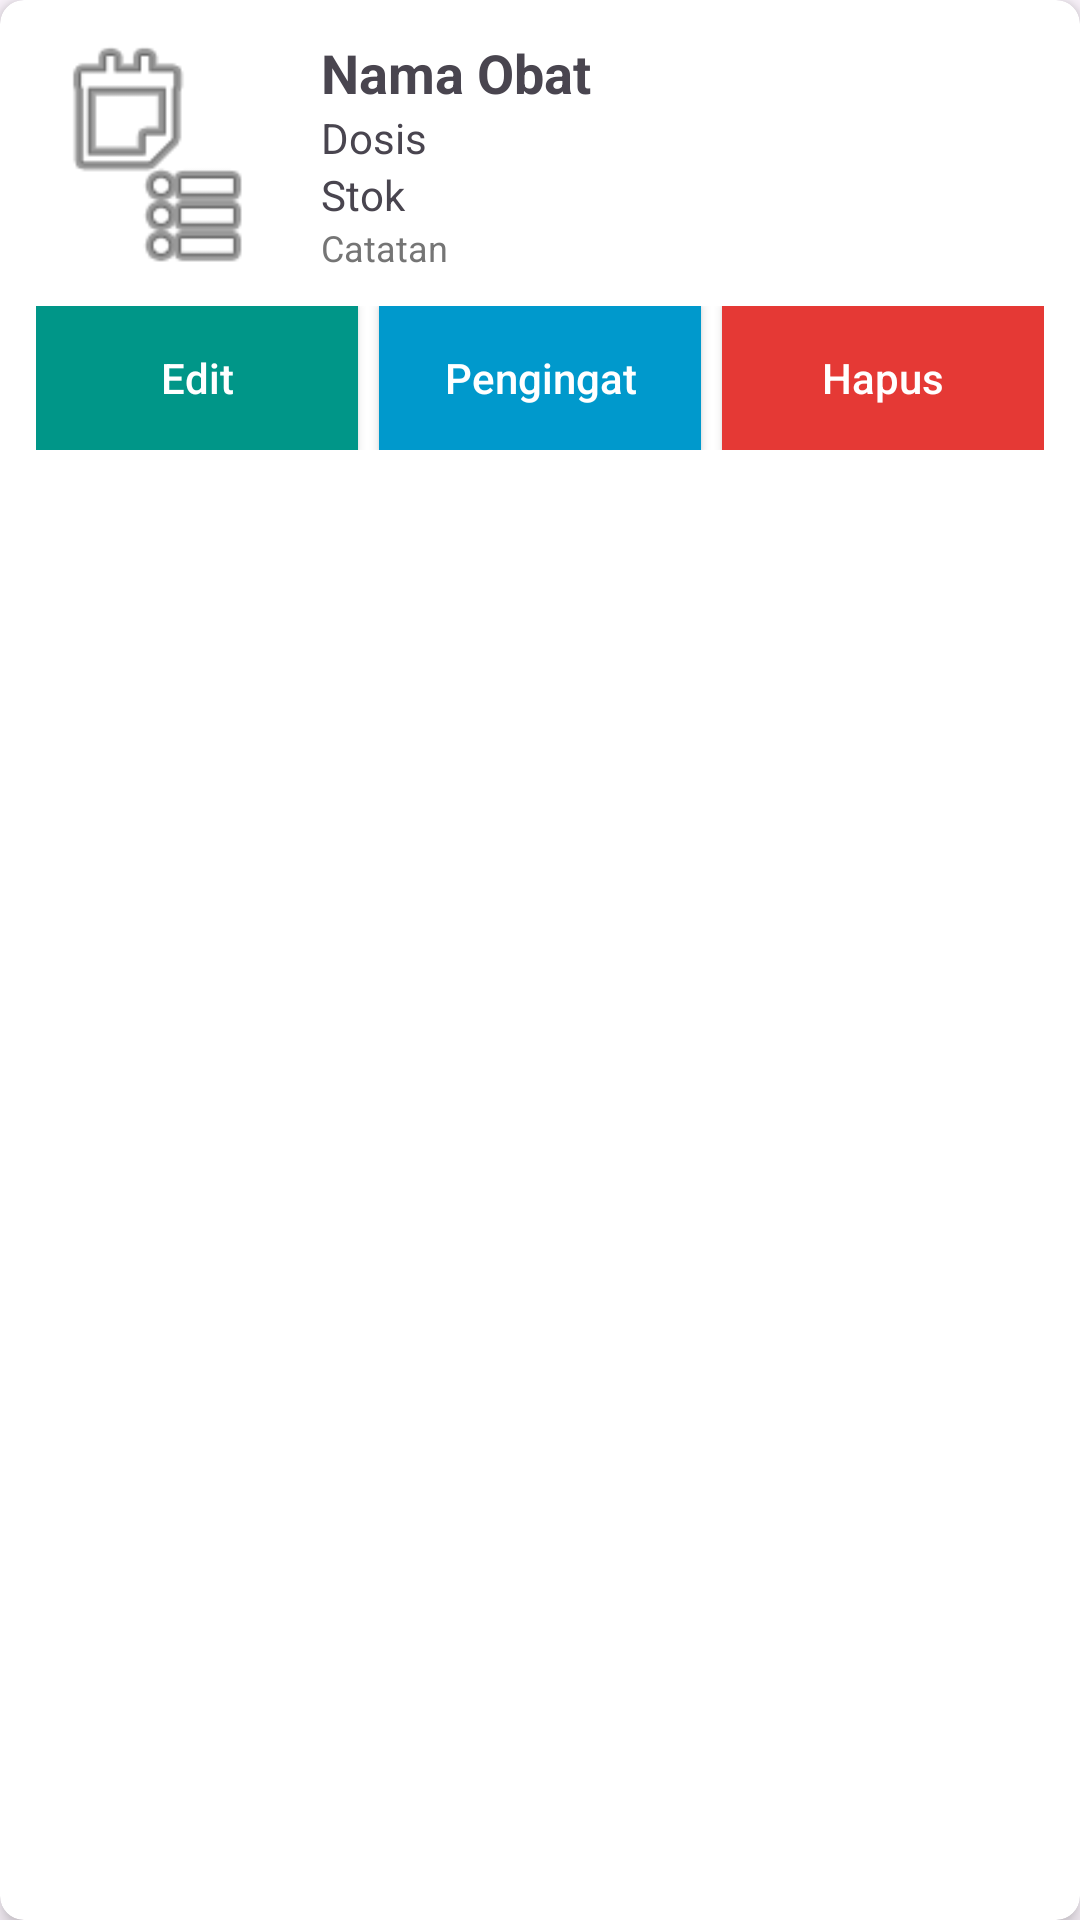

Here is an Android app screen rendered from its layout file. Give the layout XML and the strings, colors and styles it references.
<!-- AndroidManifest.xml: application theme Theme.Project_uas -->
<!-- res/layout/listdataobat.xml -->
<?xml version="1.0" encoding="utf-8"?>
<androidx.cardview.widget.CardView xmlns:android="http://schemas.android.com/apk/res/android"
    xmlns:app="http://schemas.android.com/apk/res-auto"
    xmlns:tools="http://schemas.android.com/tools"
    android:layout_width="match_parent"
    android:layout_height="wrap_content"
    android:layout_margin="8dp"
    app:cardCornerRadius="8dp"
    app:cardElevation="4dp">

    <LinearLayout
        android:layout_width="match_parent"
        android:layout_height="wrap_content"
        android:orientation="vertical"
        android:padding="12dp">

        <LinearLayout
            android:layout_width="match_parent"
            android:layout_height="wrap_content"
            android:orientation="horizontal">

            <ImageView
                android:id="@+id/imageViewObat"
                android:layout_width="80dp"
                android:layout_height="80dp"
                android:layout_marginRight="15dp"
                android:scaleType="centerCrop"
                android:src="@android:drawable/ic_menu_agenda" />

            <LinearLayout
                android:layout_width="0dp"
                android:layout_height="wrap_content"
                android:layout_weight="1"
                android:orientation="vertical">

                <TextView
                    android:id="@+id/textViewNamaObat"
                    android:layout_width="match_parent"
                    android:layout_height="wrap_content"
                    android:text="Nama Obat"
                    android:textSize="18sp"
                    android:textStyle="bold" />

                <TextView
                    android:id="@+id/textViewDosis"
                    android:layout_width="match_parent"
                    android:layout_height="wrap_content"
                    android:text="Dosis"
                    android:textSize="14sp" />

                <TextView
                    android:id="@+id/textViewStok"
                    android:layout_width="match_parent"
                    android:layout_height="wrap_content"
                    android:text="Stok"
                    android:textSize="14sp" />

                <TextView
                    android:id="@+id/textViewCatatan"
                    android:layout_width="match_parent"
                    android:layout_height="wrap_content"
                    android:text="Catatan"
                    android:textSize="12sp"
                    android:textColor="#757575" />
            </LinearLayout>
        </LinearLayout>

        <LinearLayout
            android:layout_width="match_parent"
            android:layout_height="wrap_content"
            android:layout_marginTop="10dp"
            android:orientation="horizontal">

            <androidx.appcompat.widget.AppCompatButton
                android:id="@+id/buttonEditObat"
                android:layout_width="0dp"
                android:layout_height="wrap_content"
                android:layout_weight="1"
                android:layout_marginEnd="5dp"
                android:background="@drawable/kotakupdate"
                android:text="Edit"
                android:textAllCaps="false"
                android:textColor="#FFFFFF"/>

            <androidx.appcompat.widget.AppCompatButton
                android:id="@+id/buttonReminderObat"
                android:layout_width="0dp"
                android:layout_height="wrap_content"
                android:layout_weight="1"
                android:layout_marginHorizontal="2dp"
                android:background="@drawable/kotakpengingat"
                android:text="Pengingat"
                android:textAllCaps="false"
                android:textColor="#FFFFFF"/>

            <androidx.appcompat.widget.AppCompatButton
                android:id="@+id/buttonDeleteObat"
                android:layout_width="0dp"
                android:layout_height="wrap_content"
                android:layout_weight="1"
                android:layout_marginStart="5dp"
                android:background="@drawable/kotakdel"
                android:text="Hapus"
                android:textAllCaps="false"
                android:textColor="#FFFFFF"/>
        </LinearLayout>

    </LinearLayout>
</androidx.cardview.widget.CardView>
<!-- resources referenced by this layout -->
<resources>
  <!-- drawable kotakdel (drawable) -->
  <?xml version="1.0" encoding="utf-8"?>
  <shape xmlns:android="http://schemas.android.com/apk/res/android">
      
      <solid android:color="#E53935" />
  
      
      <corners android:radius="0dp" />
  
      
      <padding
          android:bottom="8dp"
          android:left="10dp"
          android:right="10dp"
          android:top="8dp" />
  </shape>
  <!-- drawable kotakpengingat (drawable) -->
  <?xml version="1.0" encoding="utf-8"?>
  <shape
      xmlns:android="http://schemas.android.com/apk/res/android"
      android:shape="rectangle">
      <corners android:radius="0dp"/>
      <solid android:color="#0099CC"/>
  </shape>
  <!-- drawable kotakupdate (drawable) -->
  <?xml version="1.0" encoding="utf-8"?>
  <shape
      xmlns:android="http://schemas.android.com/apk/res/android"
      android:shape="rectangle">
      <corners android:radius="0dp"/>
      <solid android:color="#009688"/>
  </shape>
  <style name="Theme.Project_uas" parent="Base.Theme.Project_uas" />
  <style name="Base.Theme.Project_uas" parent="Theme.Material3.DayNight.NoActionBar">
          
          
      </style>
</resources>
